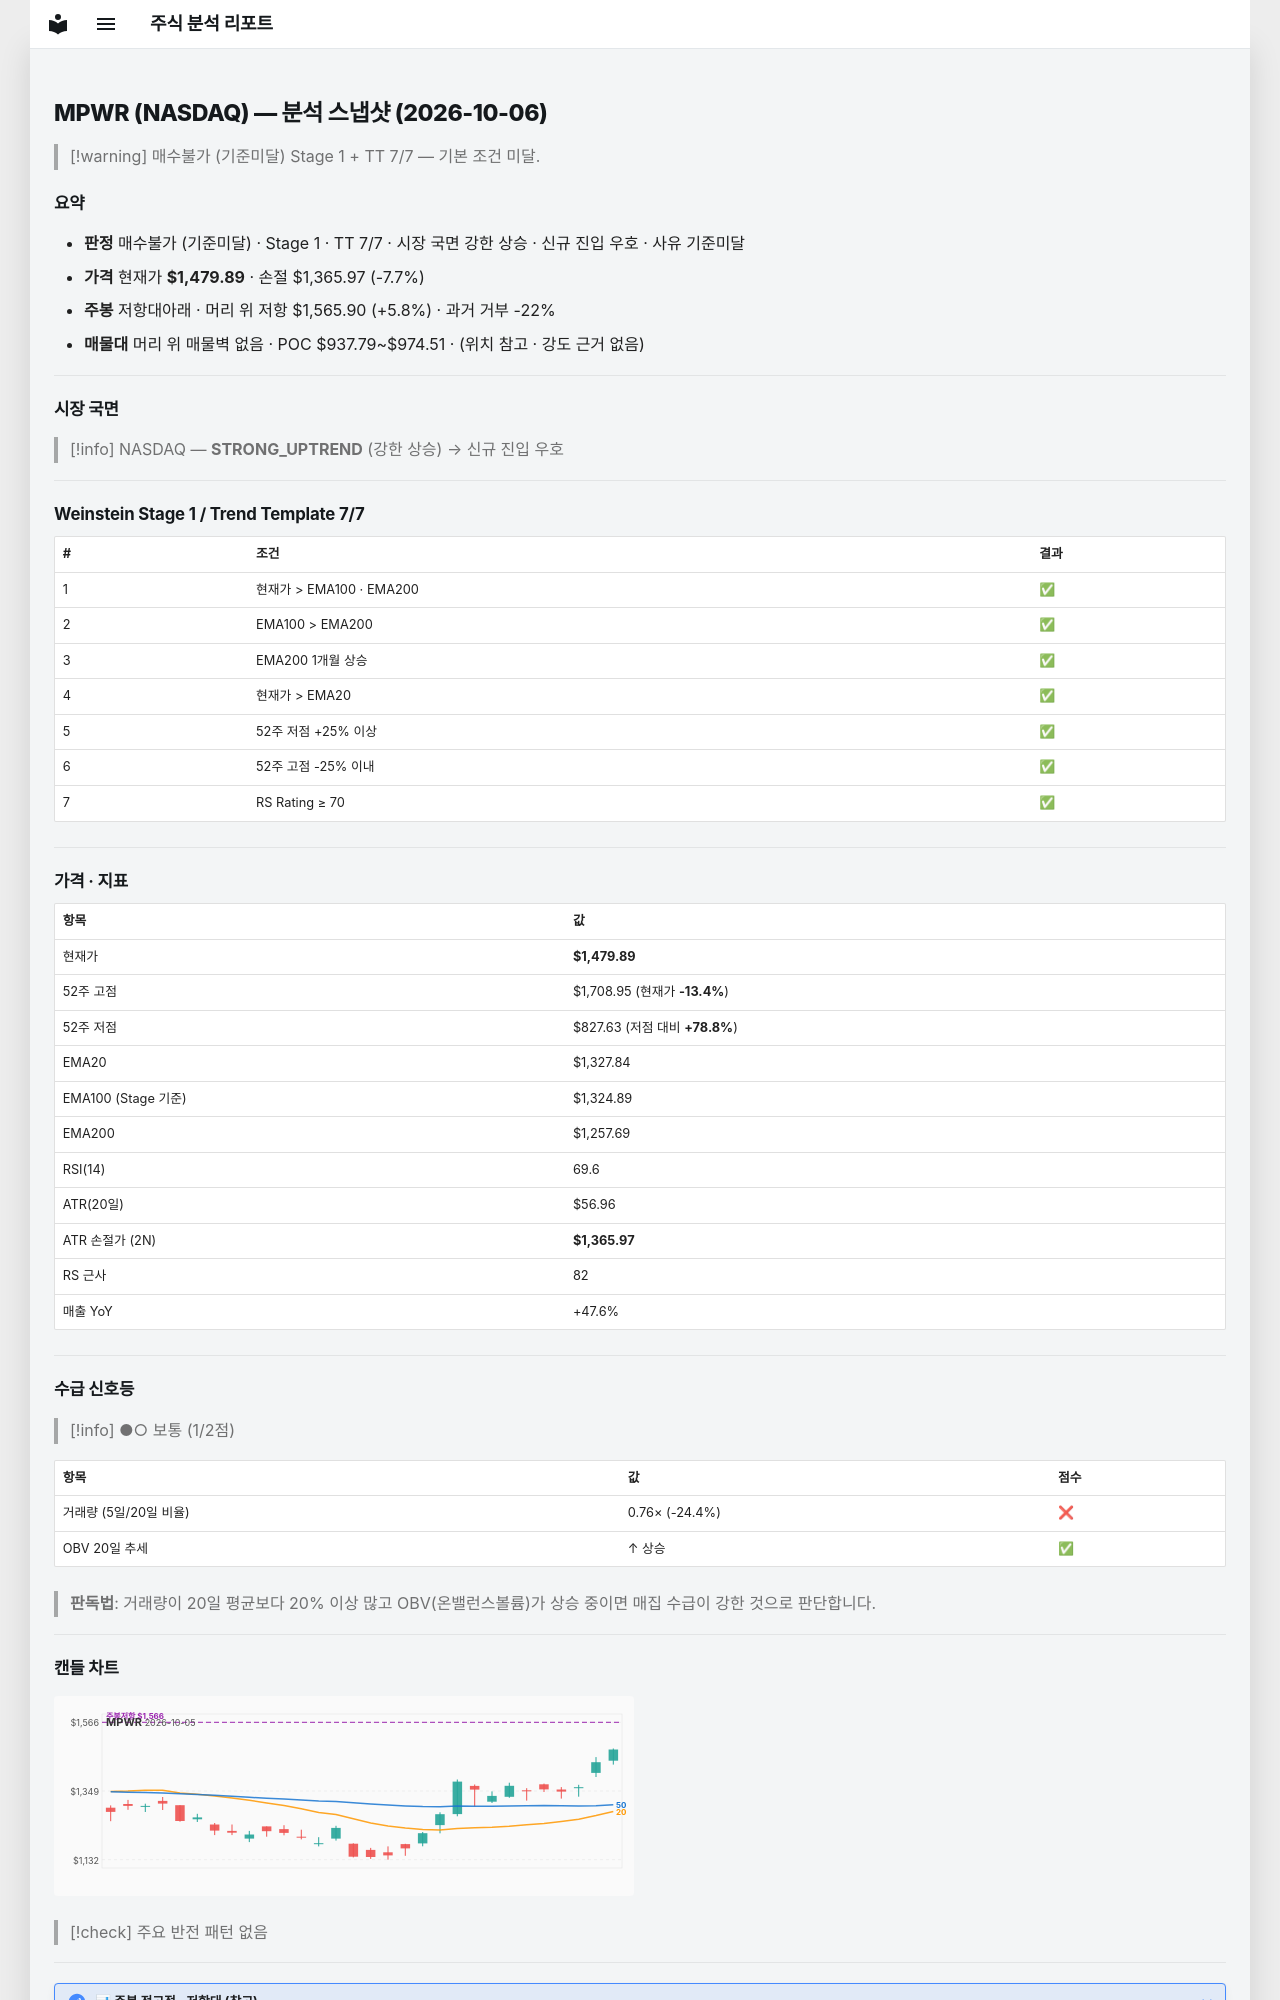

repository: soloandco/stock-reports · page: snapshots/MPWR-2026-10-06/index.html · generator: mkdocs

---
type: analysis-snapshot
title: MPWR 분석 스냅샷
ticker: MPWR
market: NASDAQ
created: 2026-10-06
updated: 2026-10-06
bar-date: 2026-10-05
verdict: 매수불가
verdict-reason: 기준미달
real-rr: 0.75
sma50-gap-pct: 11.5
weekly-position: 저항대아래
weekly-overhead-price: 1565.90
weekly-overhead-pct: 5.8
stage: 1
trend-template-score: 7
tt-max: 7
ma-set: ema-20-100-200
price: 1479.8900146484375
stop-price: 1365.9666679709223
market-regime: STRONG_UPTREND
supply-demand-score: 1/2
supply-demand-label: 보통
status: tracking
tags:
  - stock-agent
  - watchlist
  - MPWR
  - analysis
related:
  - "[[analysis-template]]"
---

# MPWR (NASDAQ) — 분석 스냅샷 (2026-10-06)

> [!warning] 매수불가 (기준미달)
> Stage 1 + TT 7/7 — 기본 조건 미달.

## 요약

- **판정** 매수불가 (기준미달) · Stage 1 · TT 7/7 · 시장 국면 강한 상승 · 신규 진입 우호 · 사유 기준미달
- **가격** 현재가 **$1,479.89** · 손절 $1,365.97 (-7.7%)
- **주봉** 저항대아래 · 머리 위 저항 $1,565.90 (+5.8%) · 과거 거부 -22%
- **매물대** 머리 위 매물벽 없음 · POC $937.79~$974.51 · (위치 참고 · 강도 근거 없음)

---

## 시장 국면

> [!info] NASDAQ — **STRONG_UPTREND** (강한 상승) → 신규 진입 우호

---

## Weinstein Stage 1 / Trend Template 7/7

| # | 조건 | 결과 |
|---|------|------|
| 1 | 현재가 > EMA100 · EMA200 | ✅ |
| 2 | EMA100 > EMA200 | ✅ |
| 3 | EMA200 1개월 상승 | ✅ |
| 4 | 현재가 > EMA20 | ✅ |
| 5 | 52주 저점 +25% 이상 | ✅ |
| 6 | 52주 고점 -25% 이내 | ✅ |
| 7 | RS Rating ≥ 70 | ✅ |

---

## 가격 · 지표

| 항목 | 값 |
|------|---|
| 현재가 | **$1,479.89** |
| 52주 고점 | $1,708.95 (현재가 **-13.4%**) |
| 52주 저점 | $827.63 (저점 대비 **+78.8%**) |
| EMA20 | $1,327.84 |
| EMA100 (Stage 기준) | $1,324.89 |
| EMA200 | $1,257.69 |
| RSI(14) | 69.6 |
| ATR(20일) | $56.96 |
| ATR 손절가 (2N) | **$1,365.97** |
| RS 근사 | 82 |
| 매출 YoY | +47.6% |

---
## 수급 신호등

> [!info] ●○ 보통 (1/2점)

| 항목 | 값 | 점수 |
|------|------|------|
| 거래량 (5일/20일 비율) | 0.76× (-24.4%) | ❌ |
| OBV 20일 추세 | ↑ 상승 | ✅ |

> **판독법**: 거래량이 20일 평균보다 20% 이상 많고 OBV(온밸런스볼륨)가 상승 중이면 매집 수급이 강한 것으로 판단합니다.

---
